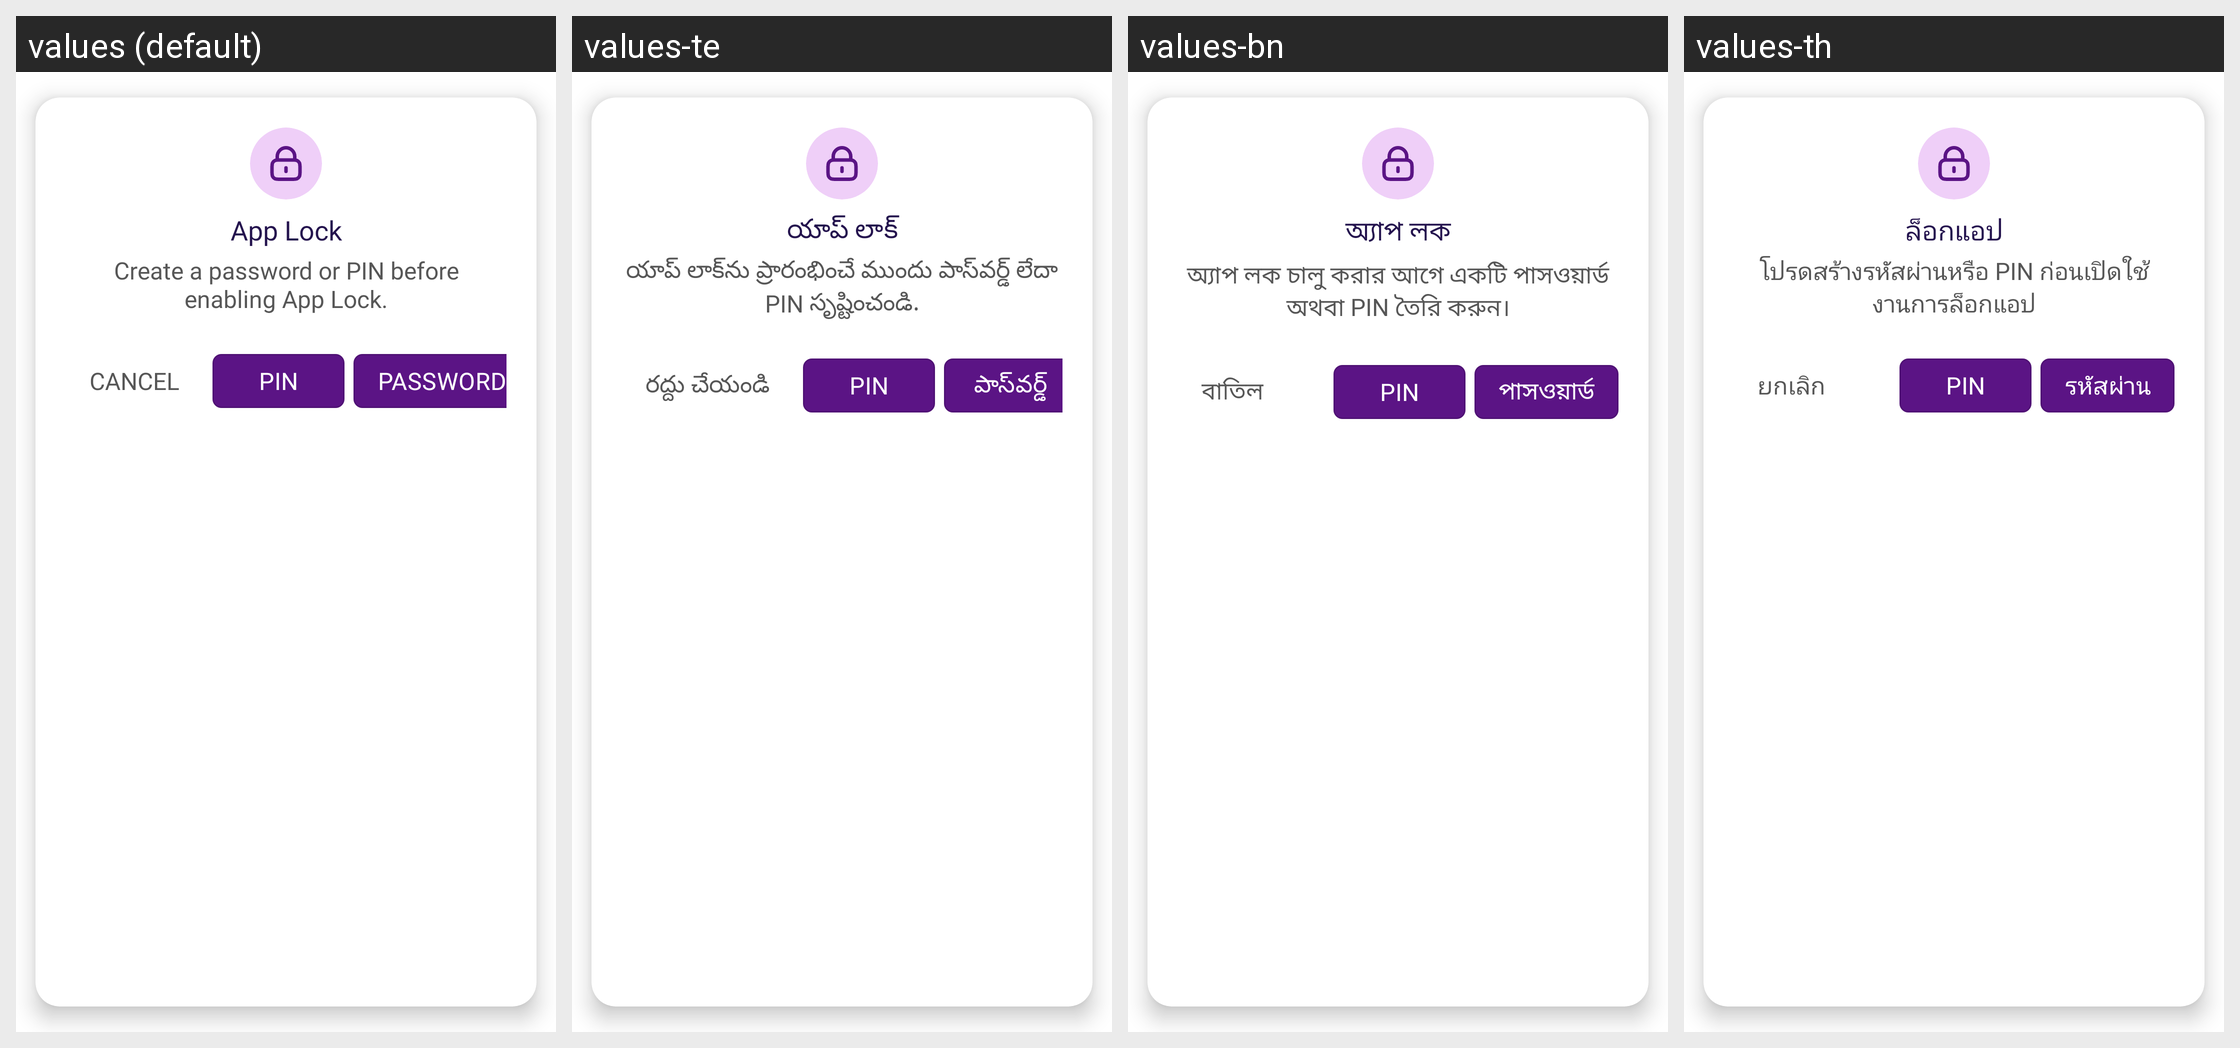

For this localized Android screen grid, give each drawn string resource with its value in every locale shown.
Android screen res/layout/dialog_enable_app_lock.xml rendered under 4 locales, left to right: values (default), values-te, values-bn, values-th. Device: Nexus 5 (rendered at 1080×1920; each locale shown at half size, 540×960, under a caption strip naming it); theme Theme.MoneyTracker.
Other locales in the repository, not shown: values-ar, values-cs, values-de, values-el, values-es, values-fa, values-fr, values-hi, values-in, values-it, values-ja, values-kn, values-ko, values-ml, values-ms, values-pl, values-pt-rBR, values-ro, values-ru, values-ta-rIN, values-tr, values-uk, values-vi, values-zh-rCN, values-zh-rTW.
Strings drawn on this screen, with the default value and each locale's value (text and hints the layout hard-codes, and strings that could not be matched under every locale, appear in the picture but are not listed):

app_lock
  values: App Lock
  values-te: యాప్ లాక్
  values-bn: অ্যাপ লক
  values-th: ล็อกแอป

create_password_or_pin_first
  values: Create a password or PIN before enabling App Lock.
  values-te: యాప్ లాక్‌ను ప్రారంభించే ముందు పాస్‌వర్డ్ లేదా PIN సృష్టించండి.
  values-bn: অ্যাপ লক চালু করার আগে একটি পাসওয়ার্ড অথবা PIN তৈরি করুন।
  values-th: โปรดสร้างรหัสผ่านหรือ PIN ก่อนเปิดใช้งานการล็อกแอป

cancel
  values: Cancel
  values-te: రద్దు చేయండి
  values-bn: বাতিল
  values-th: ยกเลิก

text_pin
  values: PIN
  values-te: PIN
  values-bn: PIN
  values-th: PIN

password
  values: Password
  values-te: పాస్‌వర్డ్
  values-bn: পাসওয়ার্ড
  values-th: รหัสผ่าน
